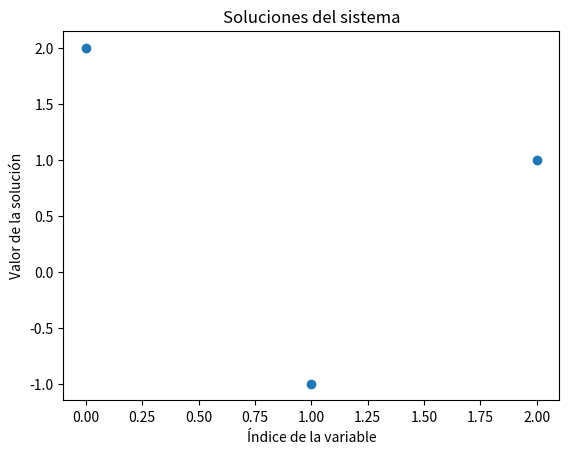

Here is the Python script that generated this plot:
import numpy as np
import matplotlib.pyplot as plt
import csv

def resolver_sistema():
    print("Resolviendo un sistema de ecuaciones lineales...")
    # Definir una matriz de coeficientes y un vector de términos independientes
    A = np.array([[3, 1, -1], [2, 4, 1], [-1, 2, 5]])
    b = np.array([4, 1, 1])
    # Resolver el sistema Ax = b
    try:
        x = np.linalg.solve(A, b)
        print("Solución del sistema:")
        for i, valor in enumerate(x, start=1):
            print(f"x{i} = {valor:.4f}")
        return x
    except np.linalg.LinAlgError:
        print("No se puede resolver el sistema, puede que no tenga solución.")
        return None

def graficar_soluciones(soluciones):
    if soluciones is not None:
        plt.plot(soluciones, 'o')
        plt.title("Soluciones del sistema")
        plt.xlabel("Índice de la variable")
        plt.ylabel("Valor de la solución")
        # Guardar el gráfico como imagen
        plt.savefig("soluciones.png")
        plt.close()
        print("Gráfico guardado como 'soluciones.png'")
    else:
        print("No se puede generar el gráfico debido a la falta de soluciones.")

def guardar_resultados_csv(soluciones):
    if soluciones is not None:
        print("Guardando resultados en un archivo CSV...")
        # Escribir las soluciones en un archivo CSV
        with open("resultados.csv", mode="w", newline="") as archivo:
            escritor = csv.writer(archivo)
            escritor.writerow(["Variable", "Valor"])
            for i, valor in enumerate(soluciones, start=1):
                escritor.writerow([f"x{i}", f"{valor:.4f}"])
        print("Resultados guardados en 'resultados.csv'")
    else:
        print("No se pueden guardar los resultados debido a la falta de soluciones.")

def main():
    print("=== Sistema de Ecuaciones Lineales ===")
    # Resolver el sistema
    soluciones = resolver_sistema()
    # Graficar las soluciones
    graficar_soluciones(soluciones)
    # Guardar los resultados en un archivo CSV
    guardar_resultados_csv(soluciones)

if __name__ == "__main__":
    main()
